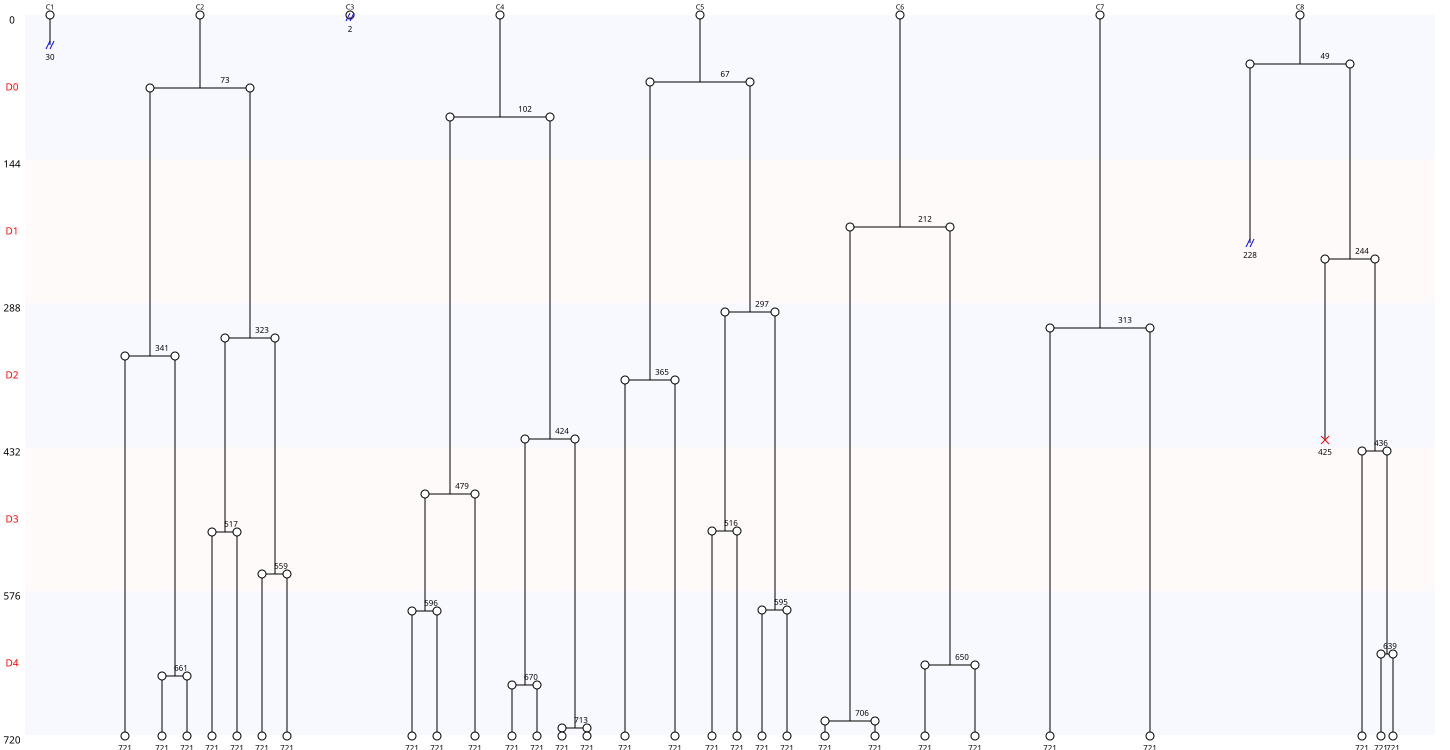

Values plotted in this chart, from the file beside it:
Nombre de cellules à J0, 8
Nombre de cellules à J5, 29
Nombre de mitoses totale, 25
Nombre de cycles mitotiques, 3.125
Nombre de mitoses normales, 25
Nombre de mitoses anormales, 0
Nombre de mitoses non dichotomiques, 0
Nombre de refusions après mitose, 0
Nombre total de morts, 1
Nombre de mort sans mitose, 0
Nombre de mort après mitose, 1
Nombre de sorties, 3
Longueur moyenne entre deux cycles, 272
Longueur moyenne entre T0 et première di…, 136
Nom des cellules, C1, C2, C3, C4, C5, C6, C7, C8
Nombre de divisions, 0, 6, 0, 6, 5, 3, 1, 4
Nombre de divisions, 0, 1, 2, 3, 4, 5, 6
Nombre de cellules concernées, 2, 1, 0, 1, 1, 1, 2
